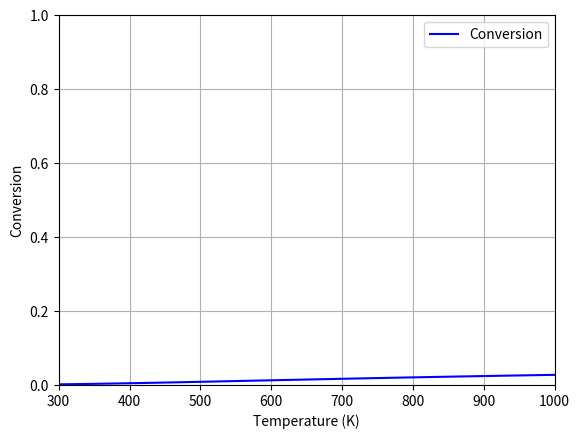

This chart was generated by the following Python code:
# Script for handling CSTR Conversion v. Temperature
#   Take in:
#       - Lower Temperature Bound
#       - Upper Temperature Bound
#       - Activation Energy
#       - Rate Constant
#       - Reference Temperature for Rate Constant
#   All other variables are assumed constant

# Example from HW8Q5
#   Elementary Liquid Phase Reaction (300 K)
#   A + B -> C
#   rate = 0.01*cA*cB

### Importing different libraries
# Library for finding 0s to algebraic equations
from scipy.optimize import fsolve
# Library for plotting functions and (in our case) points
import matplotlib.pyplot as plt
# Library for number-related functions and constants
import numpy as np
# Library for math function
import math



### Variable inputs for the user to alter
# Initial Temperature to examine - K
Tstart = 300
# End temperature to examine - K
Tend = 1000
# Forward Activation Energy - J/mol
Ea_f = 10000
# Rate Constant at T0 K - (m^3/mol.s)
k_f0 = 0.01
# Temperature for original k values - K
T0 = 300



### Permanent Constants
# Total Concentration  - (kmol/m^3)
c_T0 = 0.1
# Volume of the reactor - m^3
Volume = 350
# Initial Volumetric Flowrate - m^3/s
volumetric_flowrate = 100
# Number of elements to plot
num = 100
# Gas Constant - J/(mol.K)
R = 8.314



### Values that are calculated from parameters
# Calculation of initial concentrations
#   Initial concentration of A
c_A0 = 0.5 * c_T0



# Temperature vector
T_span = np.linspace(Tstart, Tend, num) 

# Conversion vector
x = [None] * num

# For loop for iterative function
for i in range(num):
    # Finding the rate constants
    T = T_span[i]
    # Get the forward reaction rate constant
    k_f = k_f0 * math.exp((Ea_f/R)*((1/T0) - (1/T)))
    # Algebraic equation
    eqn = lambda x : Volume/volumetric_flowrate - x/(k_f*c_A0*(1 - x)**2)
    # Initial Guess for fsolve
    initial_guess = 0.99
    # Extract the conversion
    x[i] = fsolve(eqn, initial_guess)

### Graphing stuff
# Conversion as a function of spacetime
plt.plot(T_span, x, 'b', label='Conversion')    
plt.legend(loc='best')
plt.xlim(Tstart, Tend)
plt.xlabel('Temperature (K)')
plt.ylim(0, 1)
plt.ylabel('Conversion')
plt.grid()
plt.show()